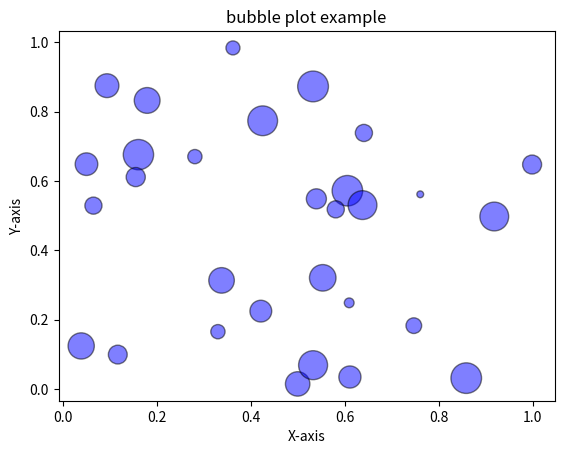

This figure's Python source:
import matplotlib.pyplot as plt
import numpy as np

x = np.random.rand(30)
y = np.random.rand(30)
sizes = np.random.rand(30) * 500

plt.scatter(x, y, s = sizes, alpha = 0.5, c = 'blue', edgecolors = 'black')

plt.xlabel('X-axis')
plt.ylabel('Y-axis')
plt.title('bubble plot example')

plt.show()